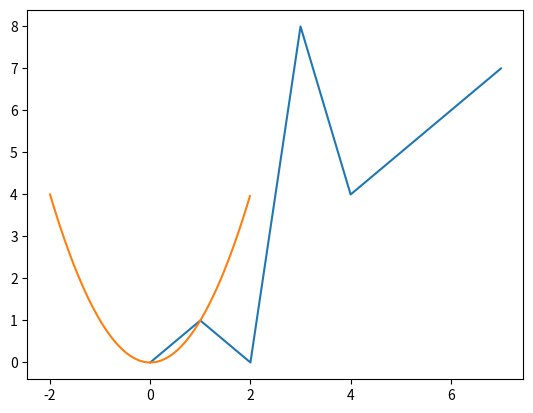

The matplotlib source for this figure:
import matplotlib.pyplot as plt
import numpy as np

# graf lin. funkcie
y = [0,1,0,8,4,5,6,7]
plt.plot(y)
plt.show()

# graf kv.funkcie
x = np.arange(-2,2,0.01)
y = x**2
plt.plot(x,y)
plt.show()  
